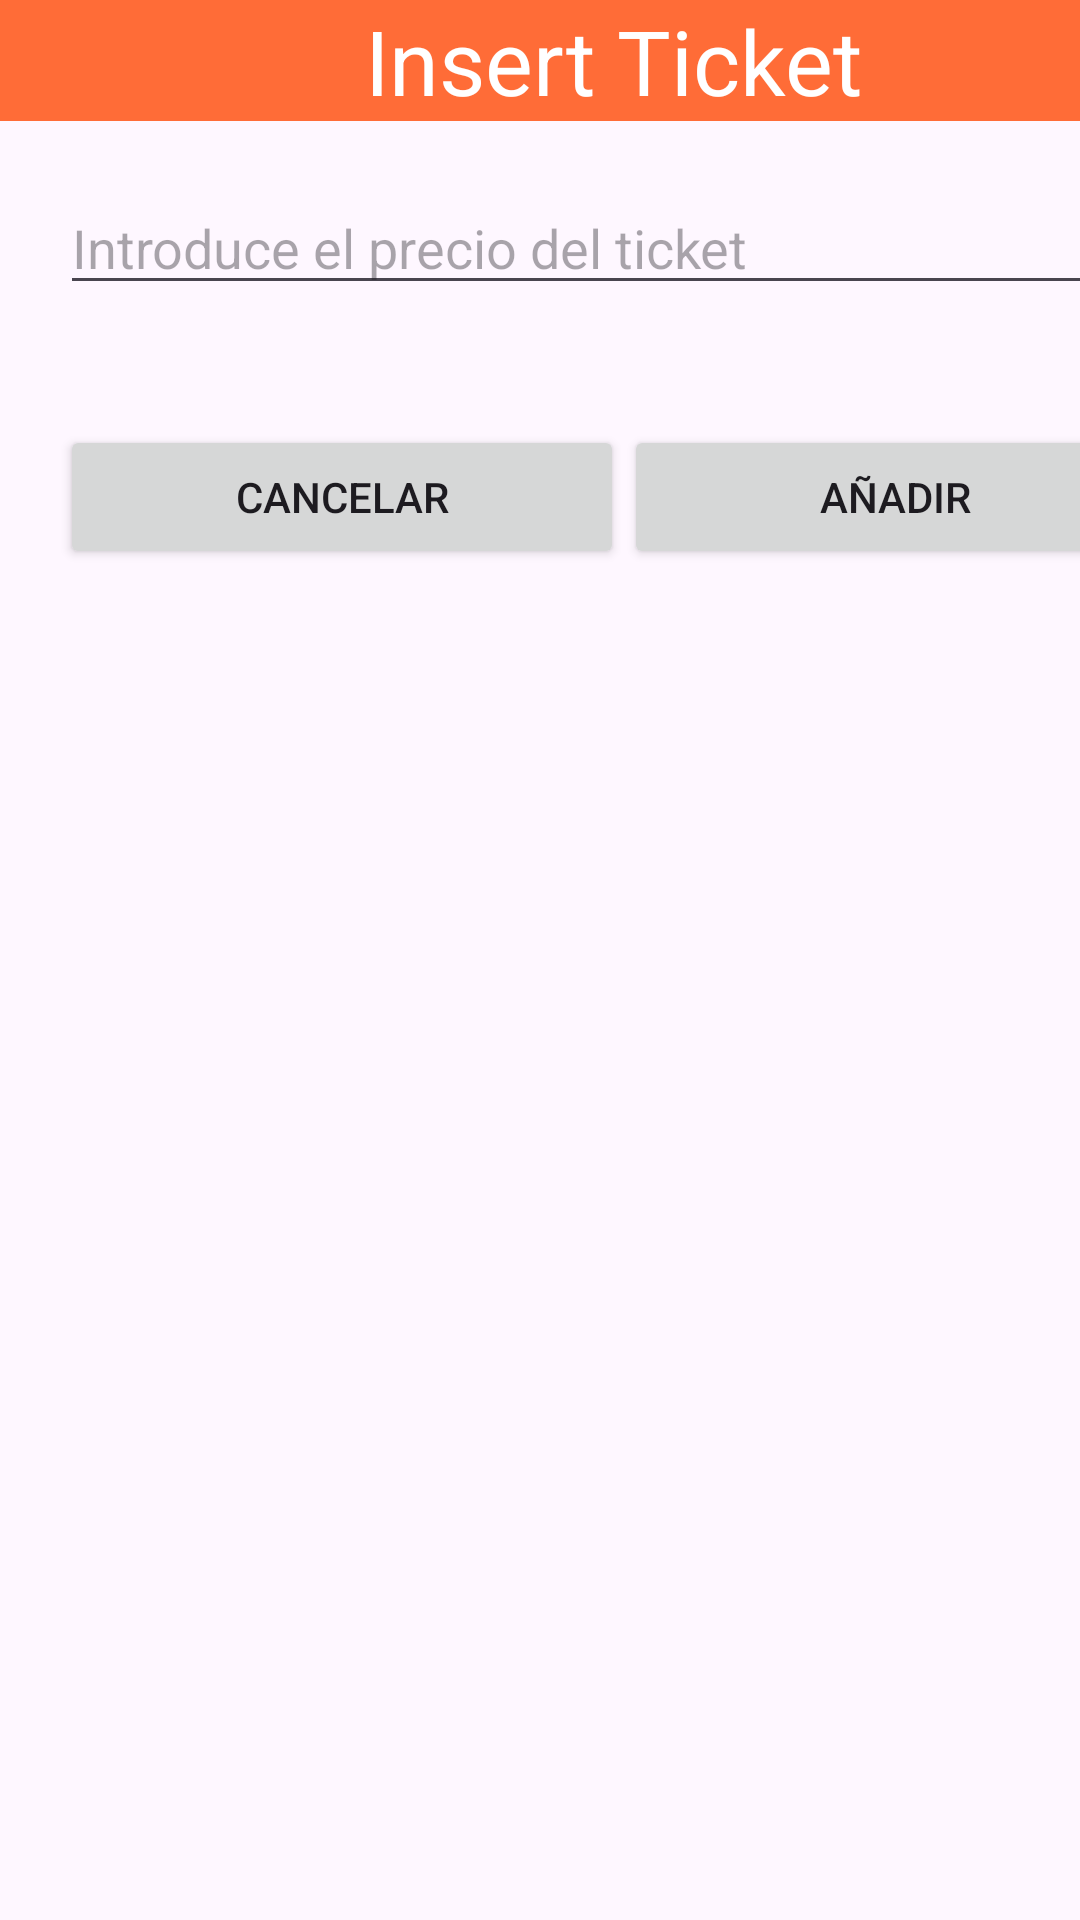

Write the Android layout XML for this screen, with the resource values it uses.
<!-- AndroidManifest.xml: application theme Theme.Tickets_MARP -->
<!-- res/layout/activity_insert_ticket.xml -->
<?xml version="1.0" encoding="utf-8"?>
<androidx.constraintlayout.widget.ConstraintLayout xmlns:android="http://schemas.android.com/apk/res/android"
    xmlns:app="http://schemas.android.com/apk/res-auto"
    xmlns:tools="http://schemas.android.com/tools"
    android:layout_width="match_parent"
    android:layout_height="match_parent"
    tools:context=".activities.InsertTicket">

    <LinearLayout
        android:layout_width="409dp"
        android:layout_height="729dp"
        android:orientation="vertical"
        tools:layout_editor_absoluteX="1dp"
        tools:layout_editor_absoluteY="1dp"
        tools:ignore="MissingConstraints"

        >

        <TextView
            android:id="@+id/textView2"
            android:layout_width="match_parent"
            android:layout_height="wrap_content"
            android:text="Insert Ticket"
            android:textAlignment="center"
            android:textSize="30dp"
            android:background="@color/orange"
            android:textColor="@color/white"

            />

        <EditText
            android:id="@+id/etPrecio"
            android:layout_width="match_parent"
            android:layout_height="wrap_content"
            android:ems="10"
            android:hint="Introduce el precio del ticket"
            android:layout_margin="20dp"
            />

        <LinearLayout
            android:layout_width="match_parent"
            android:layout_height="wrap_content"
            android:orientation="horizontal"

            android:layout_margin="20dp">

            <Button
                android:id="@+id/btnCancel"
                android:layout_width="wrap_content"
                android:layout_height="wrap_content"
                android:layout_weight="1"
                android:text="Cancelar" />

            <Button
                android:id="@+id/btnAdd"
                android:layout_width="wrap_content"
                android:layout_height="wrap_content"
                android:layout_weight="1"
                android:text="Añadir" />
        </LinearLayout>

    </LinearLayout>
</androidx.constraintlayout.widget.ConstraintLayout>
<!-- resources referenced by this layout -->
<resources>
  <color name="orange">#ff6c37</color>
  <color name="white">#FFFFFFFF</color>
  <style name="Theme.Tickets_MARP" parent="Base.Theme.Tickets_MARP" />
  <style name="Base.Theme.Tickets_MARP" parent="Theme.Material3.DayNight.NoActionBar">
          
          
      </style>
</resources>
